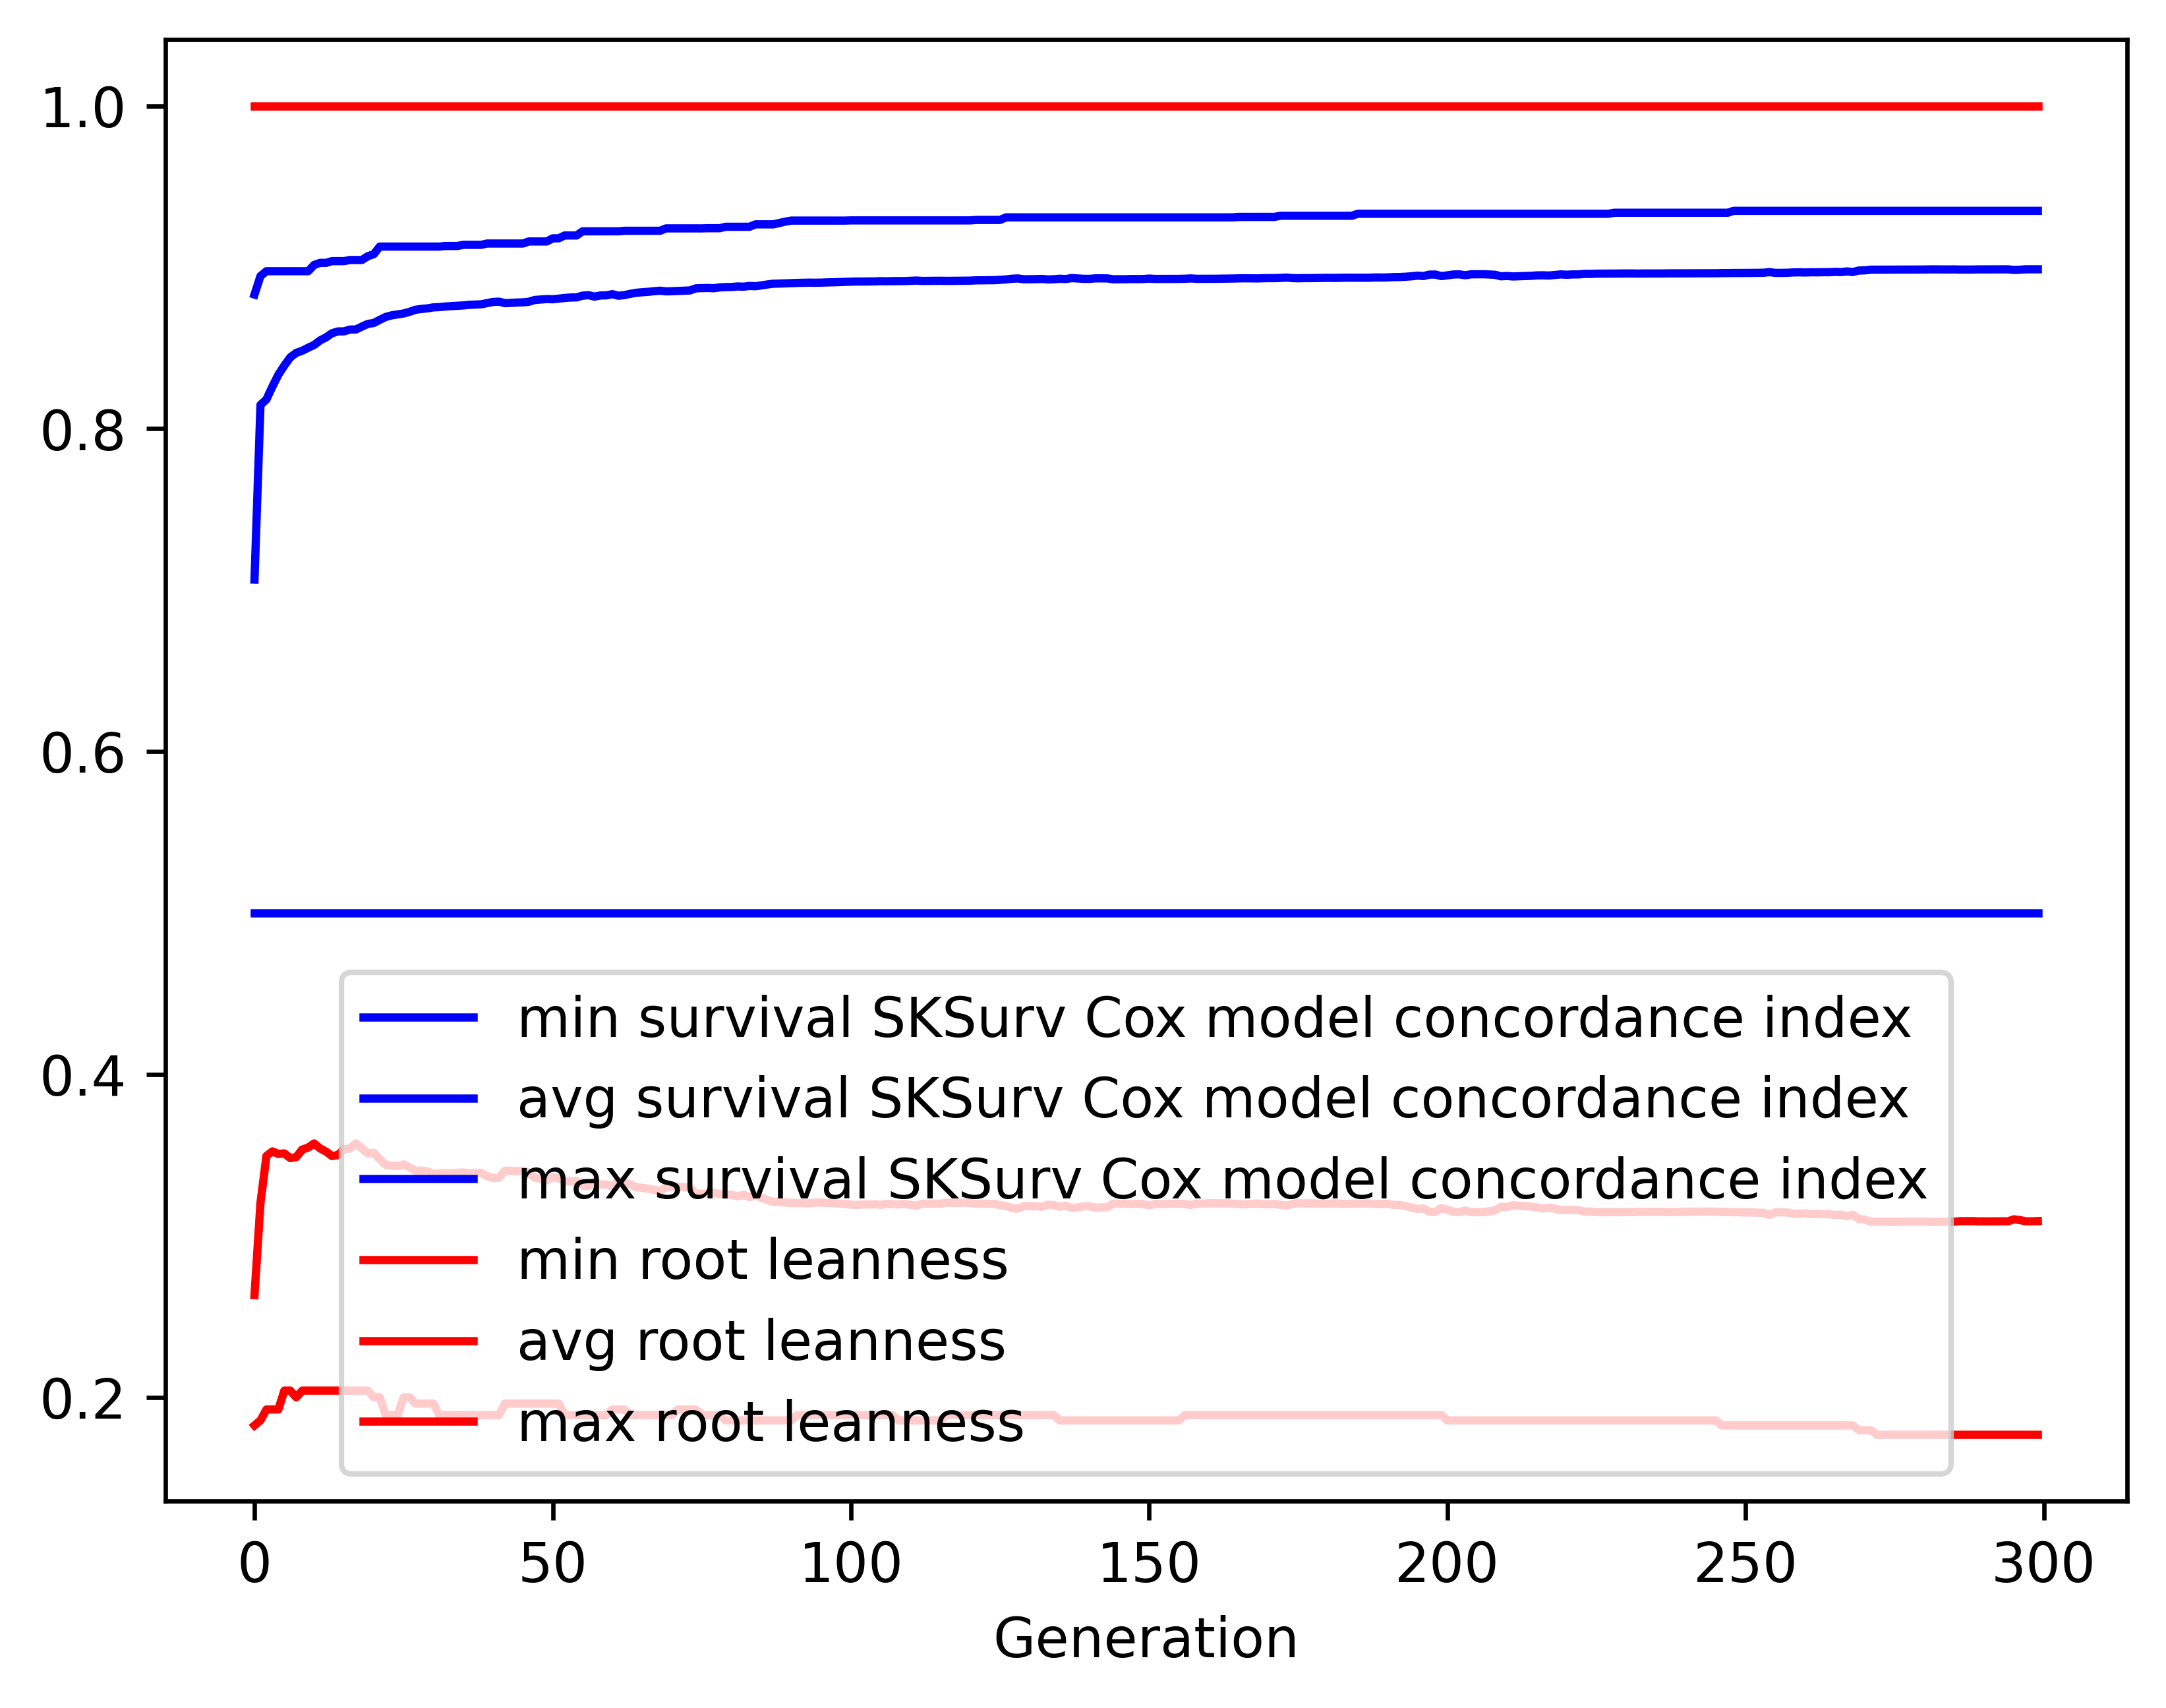

The file beside this chart, header and first rows:
gen, evals, gen_feats, explored, survival SKSurv Cox model concordance in…, survival SKSurv Cox model concordance in…, survival SKSurv Cox model concordance in…, survival SKSurv Cox model concordance in…, root leanness_min, root leanness_avg, root leanness_max, root leanness_std
0, 500, 29, 29, 0.5, 0.7065, 0.8831, 0.09955, 0.1826, 0.2633, 1.0, 0.1484
1, 741, 194, 194, 0.5, 0.8147, 0.8945, 0.0622, 0.1857, 0.3204, 1.0, 0.1171
2, 500, 190, 232, 0.5, 0.8181, 0.8976, 0.06602, 0.1925, 0.3495, 1.0, 0.1303
3, 500, 198, 248, 0.5, 0.826, 0.8976, 0.06504, 0.1925, 0.3523, 1.0, 0.1341
4, 500, 195, 254, 0.5, 0.8334, 0.8976, 0.05983, 0.1925, 0.3508, 1.0, 0.1349
5, 500, 194, 256, 0.5, 0.8391, 0.8976, 0.05576, 0.2041, 0.3511, 1.0, 0.1346
6, 500, 196, 256, 0.5, 0.8442, 0.8976, 0.05328, 0.2041, 0.3482, 1.0, 0.1337
7, 500, 195, 256, 0.5, 0.847, 0.8976, 0.05306, 0.2, 0.3488, 1.0, 0.1332
8, 500, 203, 256, 0.5, 0.8483, 0.8976, 0.05295, 0.2041, 0.3534, 1.0, 0.1332
9, 500, 212, 256, 0.5, 0.8501, 0.8976, 0.05283, 0.2041, 0.3547, 1.0, 0.1343
10, 500, 206, 256, 0.5, 0.8519, 0.9014, 0.05161, 0.2041, 0.3573, 1.0, 0.1337
11, 500, 205, 256, 0.5, 0.8547, 0.9027, 0.05027, 0.2041, 0.3541, 1.0, 0.1327
12, 500, 195, 256, 0.5, 0.8566, 0.9027, 0.05056, 0.2041, 0.3522, 1.0, 0.1337
13, 500, 210, 256, 0.5, 0.8591, 0.9038, 0.04956, 0.2041, 0.3494, 1.0, 0.1325
14, 500, 210, 256, 0.5, 0.8603, 0.9038, 0.04934, 0.2041, 0.3501, 1.0, 0.132
15, 500, 218, 256, 0.5, 0.8603, 0.9038, 0.05053, 0.2041, 0.3537, 1.0, 0.1327
16, 500, 202, 256, 0.5, 0.8614, 0.9045, 0.0502, 0.2041, 0.3541, 1.0, 0.1326
17, 500, 206, 256, 0.5, 0.8615, 0.9045, 0.05059, 0.2041, 0.3572, 1.0, 0.1336
18, 500, 201, 256, 0.5, 0.8632, 0.9045, 0.05009, 0.2041, 0.3542, 1.0, 0.1334
19, 500, 210, 256, 0.5, 0.8649, 0.9068, 0.05002, 0.2041, 0.3511, 1.0, 0.134
20, 500, 214, 256, 0.5, 0.8655, 0.9081, 0.04996, 0.2, 0.3514, 1.0, 0.1344
21, 500, 217, 256, 0.5, 0.8674, 0.9128, 0.04932, 0.2, 0.3475, 1.0, 0.134
22, 500, 221, 256, 0.5, 0.8692, 0.9128, 0.04827, 0.189, 0.344, 1.0, 0.1332
23, 500, 209, 256, 0.5, 0.8702, 0.9128, 0.04835, 0.189, 0.3435, 1.0, 0.1331
24, 500, 220, 256, 0.5, 0.8708, 0.9128, 0.04853, 0.189, 0.3432, 1.0, 0.1333
25, 500, 217, 256, 0.5, 0.8714, 0.9128, 0.04822, 0.2, 0.3442, 1.0, 0.1328
26, 500, 202, 256, 0.5, 0.8724, 0.9128, 0.04827, 0.2, 0.3425, 1.0, 0.1329
27, 500, 206, 256, 0.5, 0.8737, 0.9128, 0.04749, 0.1961, 0.3403, 1.0, 0.132
28, 500, 224, 256, 0.5, 0.8742, 0.9128, 0.04757, 0.1961, 0.3404, 1.0, 0.132
29, 500, 210, 256, 0.5, 0.8745, 0.9128, 0.04766, 0.1961, 0.34, 1.0, 0.1323
30, 500, 209, 256, 0.5, 0.8752, 0.9128, 0.04784, 0.1961, 0.3382, 1.0, 0.133
31, 500, 208, 256, 0.5, 0.8753, 0.9128, 0.04784, 0.189, 0.3389, 1.0, 0.1327
32, 500, 215, 256, 0.5, 0.8757, 0.9132, 0.04796, 0.189, 0.3386, 1.0, 0.133
33, 500, 220, 256, 0.5, 0.8759, 0.9132, 0.04799, 0.189, 0.3387, 1.0, 0.1329
34, 500, 215, 256, 0.5, 0.8762, 0.9132, 0.04801, 0.189, 0.3391, 1.0, 0.133
35, 500, 216, 256, 0.5, 0.8764, 0.9139, 0.04806, 0.189, 0.3393, 1.0, 0.1329
36, 500, 214, 256, 0.5, 0.8767, 0.9139, 0.04818, 0.189, 0.3388, 1.0, 0.1331
37, 500, 209, 256, 0.5, 0.8769, 0.9139, 0.04817, 0.189, 0.3391, 1.0, 0.1329
38, 500, 213, 256, 0.5, 0.8771, 0.9139, 0.04822, 0.189, 0.339, 1.0, 0.1331
39, 500, 218, 256, 0.5, 0.8778, 0.9147, 0.04828, 0.189, 0.337, 1.0, 0.1336
40, 500, 214, 256, 0.5, 0.8785, 0.9147, 0.04746, 0.189, 0.3358, 1.0, 0.1325
41, 500, 214, 256, 0.5, 0.8787, 0.9147, 0.04753, 0.189, 0.3361, 1.0, 0.1323
42, 500, 216, 256, 0.5, 0.8777, 0.9147, 0.04799, 0.1961, 0.3403, 1.0, 0.133
43, 500, 223, 256, 0.5, 0.8779, 0.9147, 0.04801, 0.1961, 0.3403, 1.0, 0.133
44, 500, 208, 256, 0.5, 0.8781, 0.9147, 0.04807, 0.1961, 0.34, 1.0, 0.1331
45, 500, 215, 256, 0.5, 0.8783, 0.9147, 0.04805, 0.1961, 0.3404, 1.0, 0.1329
46, 500, 219, 256, 0.5, 0.8786, 0.916, 0.04818, 0.1961, 0.3392, 1.0, 0.1335
47, 500, 220, 256, 0.5, 0.8797, 0.916, 0.04744, 0.1961, 0.336, 1.0, 0.1324
48, 500, 211, 256, 0.5, 0.88, 0.916, 0.04757, 0.1961, 0.3352, 1.0, 0.1329
49, 500, 219, 256, 0.5, 0.8803, 0.916, 0.04767, 0.1961, 0.3344, 1.0, 0.1332
50, 500, 227, 256, 0.5, 0.8802, 0.9179, 0.04763, 0.1961, 0.3364, 1.0, 0.1321
51, 500, 216, 256, 0.5, 0.8805, 0.9179, 0.04781, 0.1961, 0.3355, 1.0, 0.1327
52, 500, 211, 256, 0.5, 0.881, 0.9197, 0.04799, 0.189, 0.334, 1.0, 0.1334
53, 500, 227, 256, 0.5, 0.8813, 0.9197, 0.04809, 0.189, 0.3337, 1.0, 0.1335
54, 500, 213, 256, 0.5, 0.8813, 0.9197, 0.04812, 0.189, 0.334, 1.0, 0.1334
55, 500, 204, 256, 0.5, 0.8824, 0.9223, 0.04749, 0.189, 0.3312, 1.0, 0.1324
56, 500, 211, 256, 0.5, 0.8827, 0.9223, 0.04751, 0.189, 0.3307, 1.0, 0.1322
57, 500, 217, 256, 0.5, 0.8818, 0.9223, 0.04847, 0.189, 0.3337, 1.0, 0.1336
58, 500, 211, 256, 0.5, 0.8825, 0.9223, 0.04834, 0.189, 0.3318, 1.0, 0.1332
59, 500, 212, 256, 0.5, 0.8826, 0.9223, 0.04844, 0.189, 0.3319, 1.0, 0.1333
... 240 more rows
